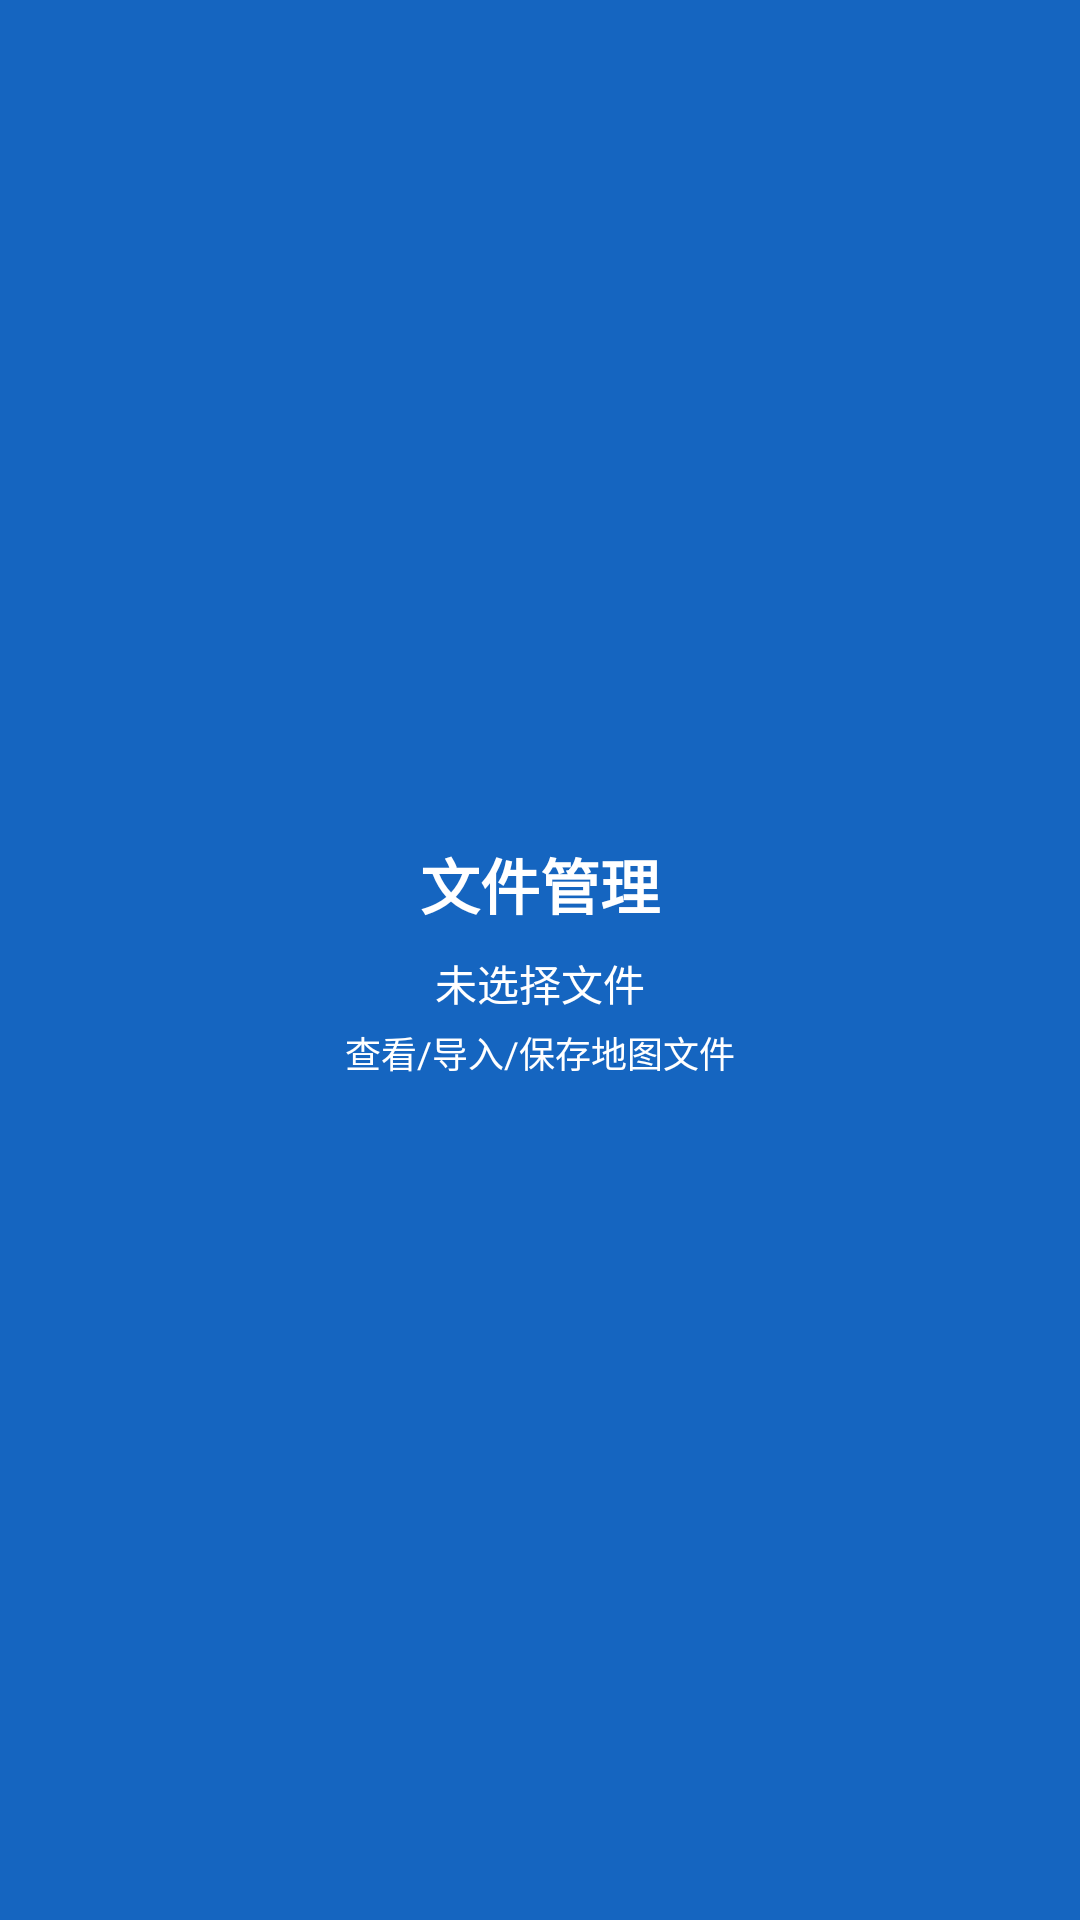

Produce the Android XML layout that renders to this screen, including the resource entries it uses.
<!-- AndroidManifest.xml: application theme Theme.MyWifiScanner -->
<!-- res/layout/nav_header.xml -->
<?xml version="1.0" encoding="utf-8"?>
<LinearLayout xmlns:android="http://schemas.android.com/apk/res/android"
    android:layout_width="match_parent"
    android:layout_height="180dp"
    android:orientation="vertical"
    android:gravity="center"
    android:background="#1565C0"
    android:padding="16dp">

    <TextView
        android:layout_width="wrap_content"
        android:layout_height="wrap_content"
        android:text="文件管理"
        android:textSize="20sp"
        android:textColor="#FFFFFF"
        android:textStyle="bold"/>

    <TextView
        android:id="@+id/navHeaderFileStatus"
        android:layout_width="wrap_content"
        android:layout_height="wrap_content"
        android:text="未选择文件"
        android:textSize="14sp"
        android:textColor="#FFFFFF"
        android:layout_marginTop="8dp"/>

    <TextView
        android:layout_width="wrap_content"
        android:layout_height="wrap_content"
        android:text="查看/导入/保存地图文件"
        android:textSize="12sp"
        android:textColor="#FFFFFF"
        android:layout_marginTop="4dp"/>
</LinearLayout>
<!-- resources referenced by this layout -->
<resources>
  <style name="Theme.MyWifiScanner" parent="Theme.MaterialComponents.DayNight.DarkActionBar">
          
          <item name="colorPrimary">@color/purple_500</item>
          <item name="colorPrimaryVariant">@color/purple_700</item>
          <item name="colorOnPrimary">@color/white</item>
          
          <item name="colorSecondary">@color/teal_200</item>
          <item name="colorSecondaryVariant">@color/teal_700</item>
          <item name="colorOnSecondary">@color/black</item>
          
          <item name="android:statusBarColor">?attr/colorPrimaryVariant</item>
          
      </style>
  <!-- not gathered from this repository: default colours our renderer supplied (Android Studio template values) -->
  <color name="purple_500">#FF6200EE</color>
  <color name="purple_700">#FF3700B3</color>
  <color name="teal_200">#FF03DAC5</color>
  <color name="teal_700">#FF018786</color>
  <color name="black">#FF000000</color>
  <color name="white">#FFFFFFFF</color>
</resources>
